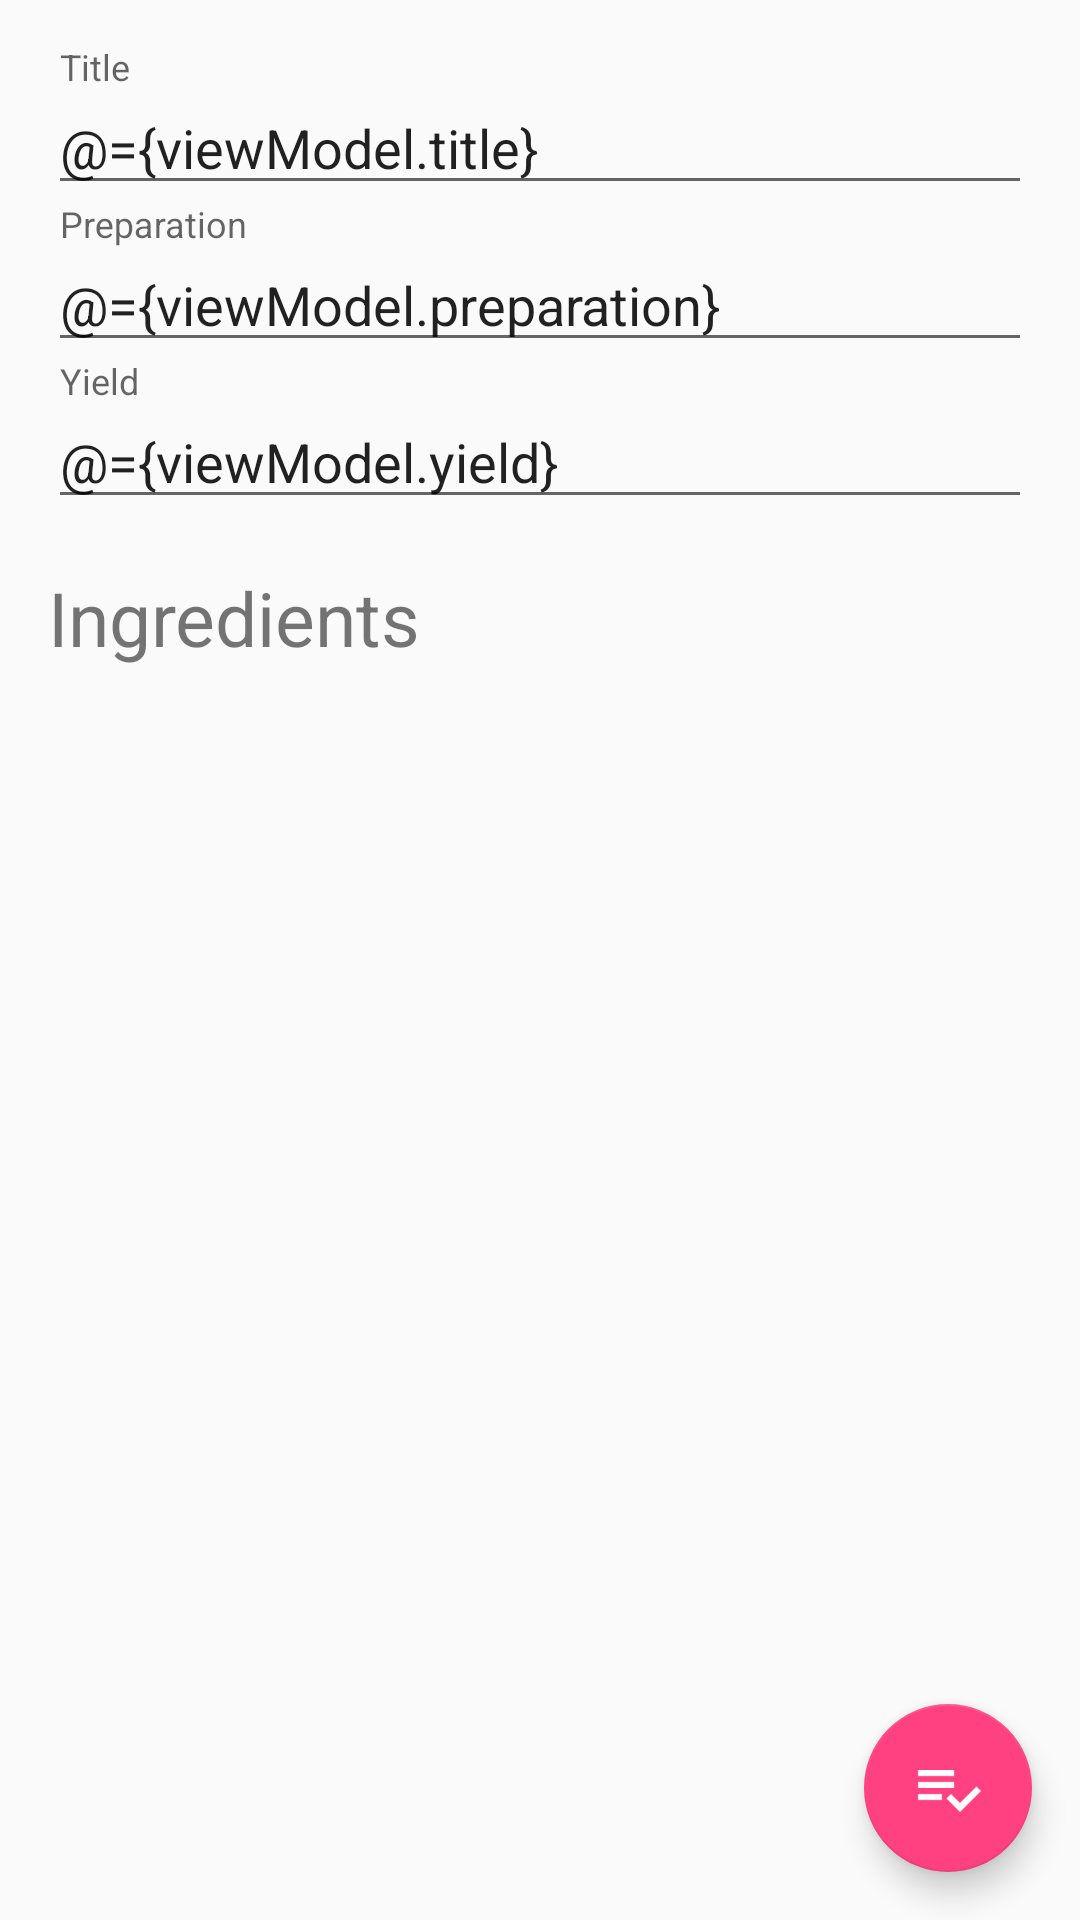

Reconstruct the res/layout file that produces this screen, plus the resources it refers to.
<!-- AndroidManifest.xml: application theme AppTheme -->
<!-- res/layout/fragment_recipe_analysis.xml -->
<?xml version="1.0" encoding="utf-8"?>
<layout xmlns:app="http://schemas.android.com/apk/res-auto">

    <data>

        <variable
            name="viewModel"
            type="com.mlsdev.recipefinder.view.analysenutrition.recipe.RecipeAnalysisViewModel" />
    </data>

    <RelativeLayout xmlns:android="http://schemas.android.com/apk/res/android"
        android:layout_width="match_parent"
        android:layout_height="match_parent"
        android:paddingTop="@dimen/activity_vertical_margin">

        <android.support.design.widget.TextInputLayout
            android:id="@+id/til_title_input_holder"
            style="@style/BaseTextInputLayoutStyle.RecipeAnalysingStyle"
            android:hint="Title">

            <android.support.design.widget.TextInputEditText
                android:id="@+id/et_recipe_title"
                android:layout_width="match_parent"
                android:layout_height="wrap_content"
                android:inputType="textCapSentences"
                android:text="@={viewModel.title}" />
        </android.support.design.widget.TextInputLayout>

        <android.support.design.widget.TextInputLayout
            android:id="@+id/til_preparation_input_holder"
            style="@style/BaseTextInputLayoutStyle.RecipeAnalysingStyle"
            android:layout_below="@id/til_title_input_holder"
            android:hint="Preparation">

            <android.support.design.widget.TextInputEditText
                android:id="@+id/et_preparation"
                android:layout_width="match_parent"
                android:layout_height="wrap_content"
                android:inputType="textCapSentences"
                android:text="@={viewModel.preparation}" />
        </android.support.design.widget.TextInputLayout>

        <android.support.design.widget.TextInputLayout
            android:id="@+id/til_yield_input_holder"
            style="@style/BaseTextInputLayoutStyle.RecipeAnalysingStyle"
            android:layout_below="@id/til_preparation_input_holder"
            android:hint="Yield">

            <android.support.design.widget.TextInputEditText
                android:id="@+id/et_yield"
                android:layout_width="match_parent"
                android:layout_height="wrap_content"
                android:inputType="textCapSentences"
                android:text="@={viewModel.yield}"/>
        </android.support.design.widget.TextInputLayout>

        <TextView
            android:id="@+id/tv_ingredients_title"
            style="@style/BaseTextViewStyle.NutrientTextStyle"
            android:layout_width="match_parent"
            android:layout_height="wrap_content"
            android:layout_below="@id/til_yield_input_holder"
            android:layout_margin="@dimen/activity_vertical_margin"
            android:text="@string/label_ingredients"
            android:textSize="25sp" />

        <android.support.v7.widget.RecyclerView
            android:id="@+id/rv_ingredients"
            android:layout_width="match_parent"
            android:layout_height="match_parent"
            android:layout_below="@id/tv_ingredients_title" />

        <android.support.design.widget.FloatingActionButton
            android:id="@+id/btn_analyze"
            android:layout_width="wrap_content"
            android:layout_height="wrap_content"
            android:layout_alignParentBottom="true"
            android:layout_alignParentEnd="true"
            android:layout_alignParentRight="true"
            android:layout_marginBottom="@dimen/activity_vertical_margin"
            android:layout_marginEnd="@dimen/activity_horizontal_margin"
            android:layout_marginRight="@dimen/activity_horizontal_margin"
            android:background="@drawable/tab_item_background"
            android:onClick="@{viewModel.onAnalyzeButtonClick}"
            android:src="@drawable/ic_navigation_analyse"
            android:tint="@android:color/white"
            app:fabSize="normal" />

    </RelativeLayout>

</layout>
<!-- resources referenced by this layout -->
<resources>
  <dimen name="activity_horizontal_margin">16dp</dimen>
  <dimen name="activity_vertical_margin">16dp</dimen>
  <!-- drawable ic_navigation_analyse: png bitmap (drawable-xxhdpi, 632 bytes) -->
  <!-- drawable tab_item_background (drawable-v21) -->
  <?xml version="1.0" encoding="utf-8"?>
  <ripple xmlns:android="http://schemas.android.com/apk/res/android"
      android:color="@color/colorPrimaryDark">
  
      <item
          android:id="@android:id/mask"
          android:drawable="@color/colorPrimaryDark" />
  
      <item android:drawable="@color/colorPrimary" />
  </ripple>
  <string name="label_ingredients">Ingredients</string>
  <style name="BaseTextInputLayoutStyle.RecipeAnalysingStyle">
          <item name="android:layout_marginStart" tools:targetApi="jelly_bean_mr1">
              @dimen/activity_horizontal_margin
          </item>
          <item name="android:layout_marginEnd" tools:targetApi="jelly_bean_mr1">
              @dimen/activity_horizontal_margin
          </item>
          <item name="android:layout_marginLeft">@dimen/activity_horizontal_margin</item>
          <item name="android:layout_marginRight">@dimen/activity_horizontal_margin</item>
      </style>
  <style name="BaseTextViewStyle.NutrientTextStyle">
          <item name="android:textSize">18sp</item>
      </style>
  <style name="AppTheme" parent="Theme.AppCompat.Light.NoActionBar">
          
          <item name="colorPrimary">@color/colorPrimary</item>
          <item name="colorPrimaryDark">@color/colorPrimaryDark</item>
          <item name="colorAccent">@color/colorAccent</item>
          <item name="android:windowContentTransitions" tools:targetApi="lollipop">true</item>
      </style>
  <color name="colorPrimaryDark">#303F9F</color>
  <color name="colorPrimary">#3F51B5</color>
  <color name="colorAccent">#FF4081</color>
</resources>
